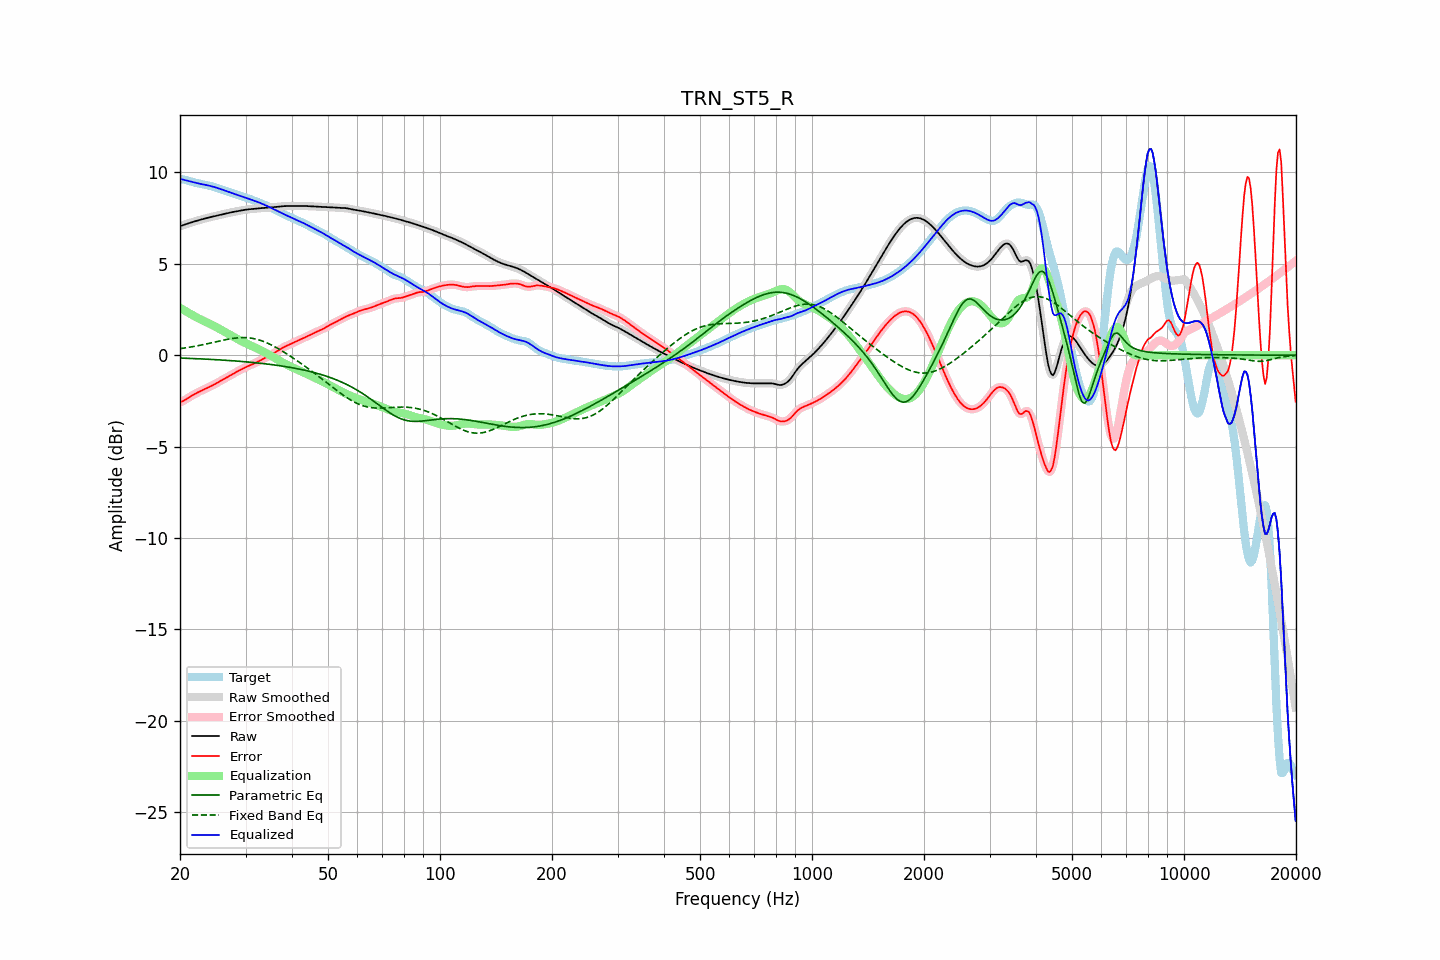

Source data for this figure (header and first rows):
frequency, raw, error, smoothed, error_smoothed, equalization, parametric_eq, fixed_band_eq, equalized_raw, equalized_smoothed, target
20.00, 7.06, -2.58, 7.06, -2.58, 2.59, -0.15, 0.36, 9.65, 9.65, 9.63
20.20, 7.09, -2.54, 7.09, -2.54, 2.54, -0.16, 0.37, 9.63, 9.63, 9.63
20.40, 7.12, -2.50, 7.12, -2.50, 2.49, -0.16, 0.38, 9.61, 9.61, 9.62
20.61, 7.15, -2.45, 7.15, -2.45, 2.44, -0.16, 0.40, 9.59, 9.59, 9.60
20.81, 7.18, -2.40, 7.18, -2.40, 2.39, -0.17, 0.41, 9.56, 9.56, 9.57
21.02, 7.21, -2.34, 7.21, -2.34, 2.33, -0.17, 0.42, 9.54, 9.54, 9.55
21.23, 7.24, -2.28, 7.24, -2.28, 2.28, -0.17, 0.44, 9.52, 9.52, 9.52
21.44, 7.27, -2.23, 7.27, -2.23, 2.23, -0.18, 0.45, 9.50, 9.50, 9.49
21.66, 7.29, -2.18, 7.29, -2.18, 2.18, -0.18, 0.47, 9.47, 9.47, 9.47
21.87, 7.32, -2.13, 7.32, -2.13, 2.13, -0.18, 0.49, 9.45, 9.45, 9.45
22.09, 7.35, -2.08, 7.35, -2.08, 2.08, -0.19, 0.50, 9.43, 9.43, 9.43
22.31, 7.37, -2.04, 7.37, -2.04, 2.04, -0.19, 0.52, 9.41, 9.41, 9.41
22.54, 7.40, -1.99, 7.40, -1.99, 1.99, -0.20, 0.54, 9.39, 9.39, 9.39
22.76, 7.42, -1.95, 7.42, -1.95, 1.95, -0.20, 0.55, 9.37, 9.37, 9.37
22.99, 7.44, -1.91, 7.44, -1.91, 1.91, -0.20, 0.57, 9.35, 9.35, 9.35
23.22, 7.47, -1.87, 7.47, -1.87, 1.87, -0.21, 0.59, 9.34, 9.34, 9.34
23.45, 7.49, -1.83, 7.49, -1.83, 1.83, -0.21, 0.61, 9.32, 9.32, 9.32
23.69, 7.51, -1.79, 7.51, -1.79, 1.79, -0.22, 0.63, 9.30, 9.30, 9.30
23.92, 7.54, -1.75, 7.54, -1.75, 1.75, -0.22, 0.65, 9.28, 9.28, 9.28
24.16, 7.56, -1.71, 7.56, -1.70, 1.70, -0.23, 0.67, 9.26, 9.26, 9.26
24.40, 7.58, -1.66, 7.58, -1.66, 1.66, -0.23, 0.69, 9.24, 9.24, 9.24
24.65, 7.60, -1.61, 7.60, -1.61, 1.61, -0.24, 0.71, 9.21, 9.21, 9.21
24.89, 7.62, -1.57, 7.62, -1.57, 1.57, -0.24, 0.73, 9.18, 9.18, 9.19
25.14, 7.64, -1.52, 7.64, -1.52, 1.52, -0.25, 0.75, 9.16, 9.16, 9.16
25.39, 7.66, -1.47, 7.66, -1.47, 1.47, -0.25, 0.77, 9.13, 9.13, 9.13
25.65, 7.68, -1.42, 7.68, -1.42, 1.42, -0.26, 0.79, 9.10, 9.10, 9.10
25.91, 7.70, -1.37, 7.70, -1.37, 1.37, -0.26, 0.81, 9.07, 9.07, 9.06
26.16, 7.72, -1.32, 7.72, -1.32, 1.32, -0.27, 0.83, 9.04, 9.04, 9.04
26.43, 7.74, -1.27, 7.74, -1.27, 1.27, -0.27, 0.84, 9.01, 9.01, 9.01
26.69, 7.76, -1.22, 7.76, -1.22, 1.22, -0.28, 0.86, 8.98, 8.98, 8.98
26.96, 7.78, -1.17, 7.78, -1.17, 1.17, -0.29, 0.88, 8.95, 8.95, 8.95
27.23, 7.80, -1.12, 7.80, -1.12, 1.12, -0.29, 0.89, 8.92, 8.92, 8.92
27.50, 7.82, -1.07, 7.82, -1.07, 1.07, -0.30, 0.91, 8.89, 8.89, 8.89
27.77, 7.84, -1.02, 7.84, -1.02, 1.02, -0.30, 0.92, 8.86, 8.86, 8.86
28.05, 7.85, -0.97, 7.85, -0.97, 0.97, -0.31, 0.93, 8.82, 8.82, 8.82
28.33, 7.87, -0.92, 7.87, -0.92, 0.92, -0.32, 0.94, 8.79, 8.79, 8.79
28.62, 7.89, -0.87, 7.89, -0.87, 0.87, -0.32, 0.95, 8.76, 8.76, 8.76
28.90, 7.90, -0.83, 7.90, -0.83, 0.83, -0.33, 0.96, 8.73, 8.73, 8.73
29.19, 7.92, -0.78, 7.92, -0.78, 0.78, -0.34, 0.96, 8.70, 8.70, 8.70
29.48, 7.94, -0.73, 7.94, -0.73, 0.74, -0.35, 0.97, 8.67, 8.67, 8.67
29.78, 7.95, -0.69, 7.95, -0.69, 0.69, -0.35, 0.97, 8.64, 8.64, 8.64
30.08, 7.96, -0.65, 7.96, -0.65, 0.65, -0.36, 0.96, 8.62, 8.62, 8.61
30.38, 7.98, -0.61, 7.98, -0.61, 0.61, -0.37, 0.96, 8.59, 8.59, 8.58
30.68, 7.98, -0.57, 7.99, -0.57, 0.57, -0.38, 0.95, 8.56, 8.56, 8.56
30.99, 7.99, -0.53, 7.99, -0.53, 0.53, -0.38, 0.94, 8.53, 8.53, 8.53
31.30, 8.00, -0.50, 8.00, -0.50, 0.49, -0.39, 0.92, 8.49, 8.49, 8.50
31.61, 8.01, -0.46, 8.01, -0.46, 0.45, -0.40, 0.91, 8.46, 8.46, 8.47
31.93, 8.02, -0.41, 8.02, -0.41, 0.41, -0.41, 0.89, 8.43, 8.43, 8.43
32.24, 8.02, -0.37, 8.02, -0.37, 0.37, -0.42, 0.87, 8.40, 8.40, 8.40
32.57, 8.03, -0.33, 8.03, -0.33, 0.33, -0.43, 0.84, 8.36, 8.36, 8.36
32.89, 8.04, -0.28, 8.04, -0.28, 0.28, -0.44, 0.82, 8.32, 8.33, 8.32
33.22, 8.05, -0.24, 8.05, -0.24, 0.24, -0.45, 0.78, 8.29, 8.29, 8.29
33.55, 8.06, -0.19, 8.06, -0.19, 0.19, -0.46, 0.75, 8.25, 8.25, 8.25
33.89, 8.07, -0.14, 8.07, -0.14, 0.14, -0.47, 0.72, 8.21, 8.21, 8.21
34.23, 8.08, -0.10, 8.08, -0.10, 0.10, -0.48, 0.68, 8.17, 8.17, 8.17
34.57, 8.08, -0.05, 8.08, -0.05, 0.05, -0.49, 0.64, 8.13, 8.13, 8.13
34.92, 8.09, -0.00, 8.09, -0.00, 0.00, -0.50, 0.60, 8.09, 8.09, 8.09
35.27, 8.09, 0.05, 8.09, 0.05, -0.05, -0.51, 0.56, 8.05, 8.05, 8.05
35.62, 8.10, 0.10, 8.10, 0.10, -0.10, -0.52, 0.51, 8.00, 8.00, 8.00
35.97, 8.11, 0.15, 8.11, 0.15, -0.15, -0.54, 0.46, 7.96, 7.96, 7.96
... 635 more rows
